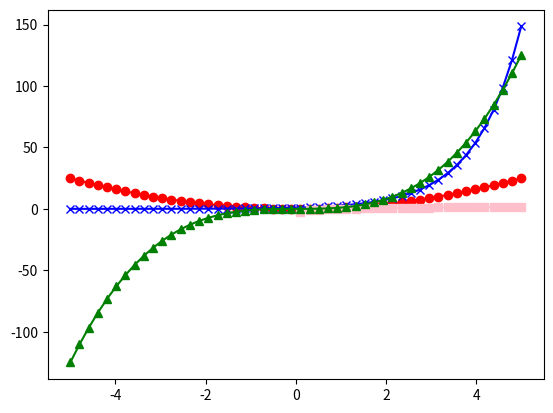

This figure's Python source:
import matplotlib.pyplot as mplt
import numpy as np
import math


#cоздаём диапазон от -5 до 5 
x = np.linspace(-5, 5, 50)
#парабола                  
y = x ** 2
# создание графика
mplt.plot(x, y, color="red",marker='o')

#функция экспоненты (e^x)
y = np.exp(x)
mplt.plot(x, y, color="blue", marker='x') # создание графика

#натуральный логарифм 
log = np.linspace(0.1, 10 , 50)
y = np.log(x) 
mplt.plot(x,y, color="pink", marker='s')

y = x**3 #квадратичная парабола
mplt.plot(x, y, color="green", marker='^')
#показ графика                             
mplt.show()     
